Labelled photos from "weapon", an image-classification folder in lok63/warzone-weapon-classifier. The possible labels are: AMAX rifle, FFAR rifle, Grau rifle, Kilo rifle, MAC-10 submachine gun.

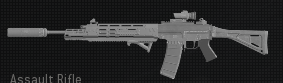
Label: Grau rifle

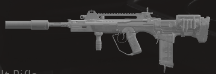
Label: FFAR rifle

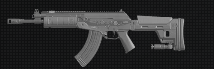
Label: AMAX rifle

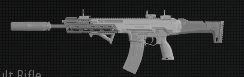
Label: Kilo rifle

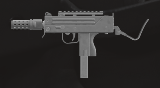
Label: MAC-10 submachine gun

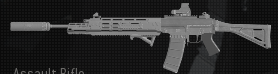
Label: Grau rifle
